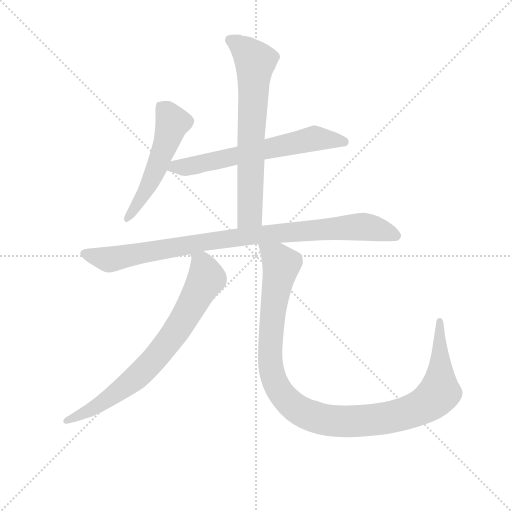
t = 0.00 s
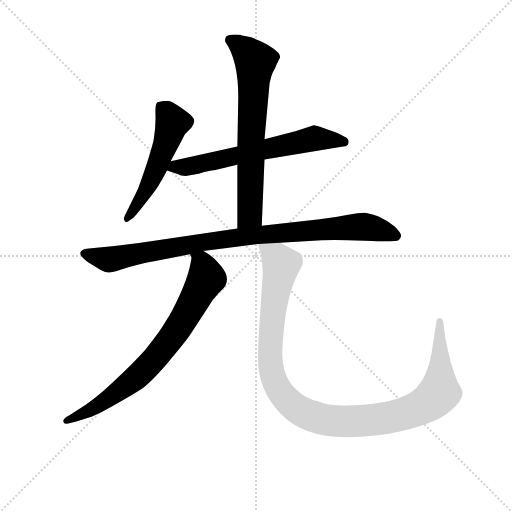
t = 4.15 s
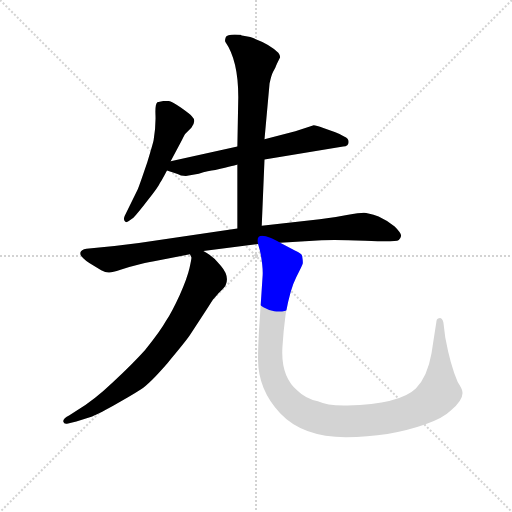
t = 4.34 s
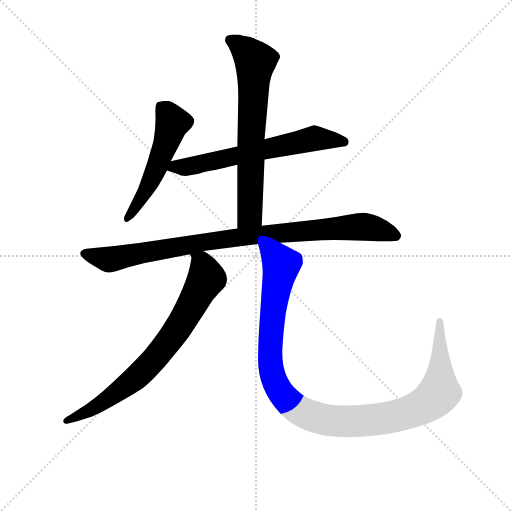
t = 4.52 s
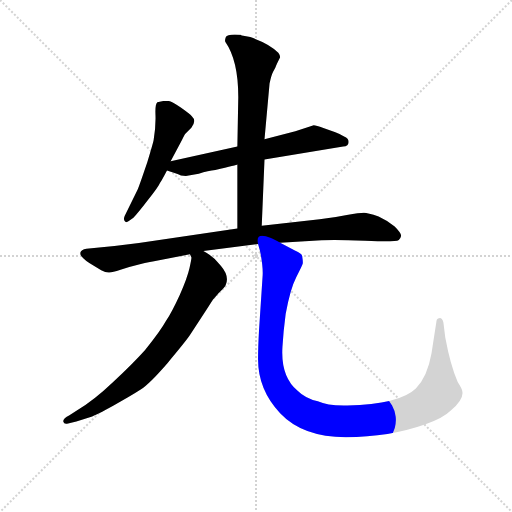
t = 4.71 s
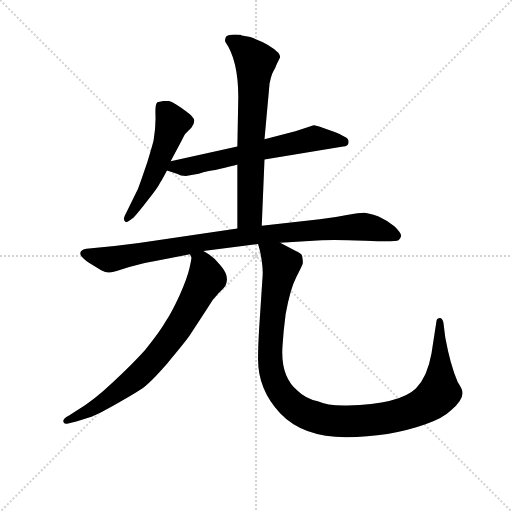
t = 5.33 s

The animated SVG that drew these frames (rendered in a browser with its animation timeline set to each time). Animation: 6 CSS @keyframes rules; one cycle of 5.33 s.

<svg version="1.1" viewBox="0 0 1024 1024" xmlns="http://www.w3.org/2000/svg">
  <g stroke="lightgray" stroke-dasharray="1,1" stroke-width="1" transform="scale(4, 4)">
    <line x1="0" y1="0" x2="256" y2="256"></line>
    <line x1="256" y1="0" x2="0" y2="256"></line>
    <line x1="128" y1="0" x2="128" y2="256"></line>
    <line x1="0" y1="128" x2="256" y2="128"></line>
  </g>
<g transform="scale(0.92, -0.92) translate(60, -900)">
   <style type="text/css">
    @keyframes keyframes0 {
      from {
       stroke: blue;
       stroke-dashoffset: 531;
       stroke-width: 128;
       }
       63% {
       animation-timing-function: step-end;
       stroke: blue;
       stroke-dashoffset: 0;
       stroke-width: 128;
       }
       to {
       stroke: black;
       stroke-width: 1024;
       }
       }
       #make-me-a-hanzi-animation-0 {
         animation: keyframes0 0.682129s both;
         animation-delay: 0.000000s;
         animation-timing-function: linear;
       }
    @keyframes keyframes1 {
      from {
       stroke: blue;
       stroke-dashoffset: 641;
       stroke-width: 128;
       }
       68% {
       animation-timing-function: step-end;
       stroke: blue;
       stroke-dashoffset: 0;
       stroke-width: 128;
       }
       to {
       stroke: black;
       stroke-width: 1024;
       }
       }
       #make-me-a-hanzi-animation-1 {
         animation: keyframes1 0.771647s both;
         animation-delay: 0.682129s;
         animation-timing-function: linear;
       }
    @keyframes keyframes2 {
      from {
       stroke: blue;
       stroke-dashoffset: 693;
       stroke-width: 128;
       }
       69% {
       animation-timing-function: step-end;
       stroke: blue;
       stroke-dashoffset: 0;
       stroke-width: 128;
       }
       to {
       stroke: black;
       stroke-width: 1024;
       }
       }
       #make-me-a-hanzi-animation-2 {
         animation: keyframes2 0.813965s both;
         animation-delay: 1.453776s;
         animation-timing-function: linear;
       }
    @keyframes keyframes3 {
      from {
       stroke: blue;
       stroke-dashoffset: 940;
       stroke-width: 128;
       }
       75% {
       animation-timing-function: step-end;
       stroke: blue;
       stroke-dashoffset: 0;
       stroke-width: 128;
       }
       to {
       stroke: black;
       stroke-width: 1024;
       }
       }
       #make-me-a-hanzi-animation-3 {
         animation: keyframes3 1.014974s both;
         animation-delay: 2.267741s;
         animation-timing-function: linear;
       }
    @keyframes keyframes4 {
      from {
       stroke: blue;
       stroke-dashoffset: 762;
       stroke-width: 128;
       }
       71% {
       animation-timing-function: step-end;
       stroke: blue;
       stroke-dashoffset: 0;
       stroke-width: 128;
       }
       to {
       stroke: black;
       stroke-width: 1024;
       }
       }
       #make-me-a-hanzi-animation-4 {
         animation: keyframes4 0.870117s both;
         animation-delay: 3.282715s;
         animation-timing-function: linear;
       }
    @keyframes keyframes5 {
      from {
       stroke: blue;
       stroke-dashoffset: 1132;
       stroke-width: 128;
       }
       79% {
       animation-timing-function: step-end;
       stroke: blue;
       stroke-dashoffset: 0;
       stroke-width: 128;
       }
       to {
       stroke: black;
       stroke-width: 1024;
       }
       }
       #make-me-a-hanzi-animation-5 {
         animation: keyframes5 1.171224s both;
         animation-delay: 4.152832s;
         animation-timing-function: linear;
       }
</style>
<path d="M 311.0 549.5 L 335.0 594.5 Q 341.0 607.5 343.0 609.5 L 356.0 622.5 Q 368.0 637.5 357.0 647.5 Q 353.0 652.5 333.0 666.5 Q 313.0 679.5 307.0 680.5 L 295.0 680.5 L 282.0 677.5 Q 277.0 673.5 278.0 650.5 Q 279.0 626.5 274.0 595.5 Q 273.0 589.5 260.0 546.5 Q 241.0 490.5 239.0 487.5 L 211.0 430.5 Q 208.0 423.5 211.0 419.5 Q 214.0 414.5 220.0 419.5 L 230.0 426.5 Q 239.0 435.5 262.0 465.5 Q 285.0 494.5 288.0 502.5 Q 292.0 508.5 303.0 529.5 L 311.0 549.5 Z" fill="lightgray"></path> 
<path d="M 622.0 627.5 L 582.0 614.5 L 515.0 597.5 L 456.0 581.5 L 311.0 549.5 C 282.0 543.5 275.0 539.5 303.0 529.5 L 326.0 521.5 Q 332.0 517.5 344.0 517.5 L 372.0 522.5 Q 393.0 529.5 408.0 530.5 Q 456.0 541.5 456.0 542.5 L 515.0 553.5 L 686.0 581.5 Q 698.0 582.5 698.0 591.5 Q 698.0 599.5 688.0 603.5 Q 682.0 607.5 669.0 612.5 L 643.0 621.5 Q 627.0 627.5 622.0 627.5 Z" fill="lightgray"></path> 
<path d="M 515.0 597.5 L 526.0 718.5 Q 530.0 737.5 534.0 744.5 Q 538.0 750.5 542.0 761.5 L 549.0 775.5 Q 549.0 780.5 545.0 785.5 Q 525.0 805.5 484.0 819.5 L 469.0 822.5 Q 465.0 822.5 463.0 824.5 L 461.0 824.5 Q 434.0 826.5 431.0 819.5 Q 428.0 811.5 430.0 808.5 Q 458.0 768.5 458.0 688.5 L 456.0 581.5 L 456.0 542.5 L 456.0 403.5 C 456.0 373.5 508.0 379.5 509.0 409.5 L 515.0 553.5 L 515.0 597.5 Z" fill="lightgray"></path> 
<path d="M 456.0 403.5 L 242.0 371.5 Q 199.0 365.5 150.0 361.5 L 128.0 359.5 Q 116.0 357.5 115.0 351.5 Q 113.0 345.5 121.0 338.5 Q 128.0 331.5 135.0 327.5 L 160.0 312.5 Q 171.0 306.5 178.0 307.5 Q 184.0 307.5 202.0 313.5 Q 219.0 319.5 244.0 325.5 Q 268.0 331.5 272.0 331.5 L 353.0 347.5 L 382.0 354.5 L 501.0 369.5 L 549.0 372.5 L 639.0 377.5 Q 666.0 379.5 734.0 376.5 L 761.0 375.5 Q 802.0 374.5 807.0 378.5 Q 811.0 381.5 812.0 387.5 Q 812.0 393.5 798.0 407.5 Q 783.0 420.5 763.0 429.5 Q 739.0 437.5 731.0 437.5 Q 722.0 437.5 694.0 432.5 Q 666.0 426.5 635.0 423.5 L 509.0 409.5 L 456.0 403.5 Z" fill="lightgray"></path> 
<path d="M 353.0 347.5 L 356.0 340.5 Q 357.0 339.5 352.0 317.5 Q 347.0 295.5 331.0 259.5 Q 314.0 222.5 301.0 202.5 Q 289.0 180.5 255.0 138.5 Q 228.0 108.5 186.0 69.5 Q 144.0 29.5 107.0 7.5 L 91.0 -2.5 Q 75.0 -10.5 78.0 -17.5 Q 79.0 -22.5 88.0 -20.5 L 106.0 -16.5 L 137.0 -6.5 Q 149.0 -2.5 187.0 18.5 Q 225.0 39.5 245.0 52.5 Q 265.0 65.5 304.0 110.5 Q 342.0 155.5 353.0 171.5 L 392.0 231.5 Q 402.0 249.5 416.0 263.5 Q 430.0 276.5 431.0 281.5 Q 439.0 300.5 420.0 322.5 Q 405.0 342.5 382.0 354.5 C 356.0 370.5 349.0 374.5 353.0 347.5 Z" fill="lightgray"></path> 
<path d="M 501.0 369.5 L 505.0 355.5 Q 512.0 322.5 511.0 301.5 L 503.0 180.5 Q 501.0 144.5 501.0 121.5 Q 500.0 53.5 549.0 1.5 Q 598.0 -50.5 692.0 -50.5 Q 786.0 -50.5 865.0 -22.5 Q 904.0 -8.5 920.0 7.5 Q 949.0 32.5 945.0 49.5 Q 944.0 55.5 935.0 69.5 Q 919.0 106.5 908.0 166.5 L 904.0 198.5 Q 902.0 207.5 897.0 208.5 Q 890.0 208.5 889.0 202.5 L 878.0 131.5 Q 869.0 80.5 844.0 55.5 Q 809.0 21.5 695.0 18.5 Q 652.0 17.5 631.0 27.5 Q 604.0 33.5 587.0 50.5 Q 550.0 81.5 554.0 145.5 Q 556.0 180.5 561.0 217.5 Q 571.0 272.5 584.0 297.5 Q 597.0 322.5 598.0 326.5 Q 599.0 330.5 597.0 342.5 Q 598.0 347.5 581.0 355.5 L 549.0 372.5 C 523.0 386.5 494.0 398.5 501.0 369.5 Z" fill="lightgray"></path> 
      <clipPath id="make-me-a-hanzi-clip-0">
      <path d="M 311.0 549.5 L 335.0 594.5 Q 341.0 607.5 343.0 609.5 L 356.0 622.5 Q 368.0 637.5 357.0 647.5 Q 353.0 652.5 333.0 666.5 Q 313.0 679.5 307.0 680.5 L 295.0 680.5 L 282.0 677.5 Q 277.0 673.5 278.0 650.5 Q 279.0 626.5 274.0 595.5 Q 273.0 589.5 260.0 546.5 Q 241.0 490.5 239.0 487.5 L 211.0 430.5 Q 208.0 423.5 211.0 419.5 Q 214.0 414.5 220.0 419.5 L 230.0 426.5 Q 239.0 435.5 262.0 465.5 Q 285.0 494.5 288.0 502.5 Q 292.0 508.5 303.0 529.5 L 311.0 549.5 Z" fill="lightgray"></path>
      </clipPath>
      <path clip-path="url(#make-me-a-hanzi-clip-0)" d="M 291.0 668.5 L 315.0 633.5 L 306.0 602.5 L 257.0 482.5 L 216.0 425.5 " fill="none" id="make-me-a-hanzi-animation-0" stroke-dasharray="403 806" stroke-linecap="round"></path>

      <clipPath id="make-me-a-hanzi-clip-1">
      <path d="M 622.0 627.5 L 582.0 614.5 L 515.0 597.5 L 456.0 581.5 L 311.0 549.5 C 282.0 543.5 275.0 539.5 303.0 529.5 L 326.0 521.5 Q 332.0 517.5 344.0 517.5 L 372.0 522.5 Q 393.0 529.5 408.0 530.5 Q 456.0 541.5 456.0 542.5 L 515.0 553.5 L 686.0 581.5 Q 698.0 582.5 698.0 591.5 Q 698.0 599.5 688.0 603.5 Q 682.0 607.5 669.0 612.5 L 643.0 621.5 Q 627.0 627.5 622.0 627.5 Z" fill="lightgray"></path>
      </clipPath>
      <path clip-path="url(#make-me-a-hanzi-clip-1)" d="M 310.0 532.5 L 414.0 550.5 L 623.0 599.5 L 687.0 592.5 " fill="none" id="make-me-a-hanzi-animation-1" stroke-dasharray="513 1026" stroke-linecap="round"></path>

      <clipPath id="make-me-a-hanzi-clip-2">
      <path d="M 515.0 597.5 L 526.0 718.5 Q 530.0 737.5 534.0 744.5 Q 538.0 750.5 542.0 761.5 L 549.0 775.5 Q 549.0 780.5 545.0 785.5 Q 525.0 805.5 484.0 819.5 L 469.0 822.5 Q 465.0 822.5 463.0 824.5 L 461.0 824.5 Q 434.0 826.5 431.0 819.5 Q 428.0 811.5 430.0 808.5 Q 458.0 768.5 458.0 688.5 L 456.0 581.5 L 456.0 542.5 L 456.0 403.5 C 456.0 373.5 508.0 379.5 509.0 409.5 L 515.0 553.5 L 515.0 597.5 Z" fill="lightgray"></path>
      </clipPath>
      <path clip-path="url(#make-me-a-hanzi-clip-2)" d="M 440.0 813.5 L 471.0 793.5 L 495.0 766.5 L 483.0 433.5 L 462.0 411.5 " fill="none" id="make-me-a-hanzi-animation-2" stroke-dasharray="565 1130" stroke-linecap="round"></path>

      <clipPath id="make-me-a-hanzi-clip-3">
      <path d="M 456.0 403.5 L 242.0 371.5 Q 199.0 365.5 150.0 361.5 L 128.0 359.5 Q 116.0 357.5 115.0 351.5 Q 113.0 345.5 121.0 338.5 Q 128.0 331.5 135.0 327.5 L 160.0 312.5 Q 171.0 306.5 178.0 307.5 Q 184.0 307.5 202.0 313.5 Q 219.0 319.5 244.0 325.5 Q 268.0 331.5 272.0 331.5 L 353.0 347.5 L 382.0 354.5 L 501.0 369.5 L 549.0 372.5 L 639.0 377.5 Q 666.0 379.5 734.0 376.5 L 761.0 375.5 Q 802.0 374.5 807.0 378.5 Q 811.0 381.5 812.0 387.5 Q 812.0 393.5 798.0 407.5 Q 783.0 420.5 763.0 429.5 Q 739.0 437.5 731.0 437.5 Q 722.0 437.5 694.0 432.5 Q 666.0 426.5 635.0 423.5 L 509.0 409.5 L 456.0 403.5 Z" fill="lightgray"></path>
      </clipPath>
      <path clip-path="url(#make-me-a-hanzi-clip-3)" d="M 126.0 348.5 L 187.0 336.5 L 421.0 379.5 L 692.0 405.5 L 736.0 406.5 L 801.0 387.5 " fill="none" id="make-me-a-hanzi-animation-3" stroke-dasharray="812 1624" stroke-linecap="round"></path>

      <clipPath id="make-me-a-hanzi-clip-4">
      <path d="M 353.0 347.5 L 356.0 340.5 Q 357.0 339.5 352.0 317.5 Q 347.0 295.5 331.0 259.5 Q 314.0 222.5 301.0 202.5 Q 289.0 180.5 255.0 138.5 Q 228.0 108.5 186.0 69.5 Q 144.0 29.5 107.0 7.5 L 91.0 -2.5 Q 75.0 -10.5 78.0 -17.5 Q 79.0 -22.5 88.0 -20.5 L 106.0 -16.5 L 137.0 -6.5 Q 149.0 -2.5 187.0 18.5 Q 225.0 39.5 245.0 52.5 Q 265.0 65.5 304.0 110.5 Q 342.0 155.5 353.0 171.5 L 392.0 231.5 Q 402.0 249.5 416.0 263.5 Q 430.0 276.5 431.0 281.5 Q 439.0 300.5 420.0 322.5 Q 405.0 342.5 382.0 354.5 C 356.0 370.5 349.0 374.5 353.0 347.5 Z" fill="lightgray"></path>
      </clipPath>
      <path clip-path="url(#make-me-a-hanzi-clip-4)" d="M 361.0 346.5 L 378.0 330.5 L 389.0 294.5 L 313.0 165.5 L 227.0 71.5 L 155.0 19.5 L 84.0 -15.5 " fill="none" id="make-me-a-hanzi-animation-4" stroke-dasharray="634 1268" stroke-linecap="round"></path>

      <clipPath id="make-me-a-hanzi-clip-5">
      <path d="M 501.0 369.5 L 505.0 355.5 Q 512.0 322.5 511.0 301.5 L 503.0 180.5 Q 501.0 144.5 501.0 121.5 Q 500.0 53.5 549.0 1.5 Q 598.0 -50.5 692.0 -50.5 Q 786.0 -50.5 865.0 -22.5 Q 904.0 -8.5 920.0 7.5 Q 949.0 32.5 945.0 49.5 Q 944.0 55.5 935.0 69.5 Q 919.0 106.5 908.0 166.5 L 904.0 198.5 Q 902.0 207.5 897.0 208.5 Q 890.0 208.5 889.0 202.5 L 878.0 131.5 Q 869.0 80.5 844.0 55.5 Q 809.0 21.5 695.0 18.5 Q 652.0 17.5 631.0 27.5 Q 604.0 33.5 587.0 50.5 Q 550.0 81.5 554.0 145.5 Q 556.0 180.5 561.0 217.5 Q 571.0 272.5 584.0 297.5 Q 597.0 322.5 598.0 326.5 Q 599.0 330.5 597.0 342.5 Q 598.0 347.5 581.0 355.5 L 549.0 372.5 C 523.0 386.5 494.0 398.5 501.0 369.5 Z" fill="lightgray"></path>
      </clipPath>
      <path clip-path="url(#make-me-a-hanzi-clip-5)" d="M 507.0 363.5 L 533.0 346.5 L 551.0 322.5 L 530.0 183.5 L 531.0 90.5 L 538.0 67.5 L 558.0 36.5 L 604.0 0.5 L 653.0 -13.5 L 716.0 -15.5 L 791.0 -6.5 L 860.0 16.5 L 895.0 46.5 L 897.0 200.5 " fill="none" id="make-me-a-hanzi-animation-5" stroke-dasharray="1004 2008" stroke-linecap="round"></path>

</g>
</svg>
